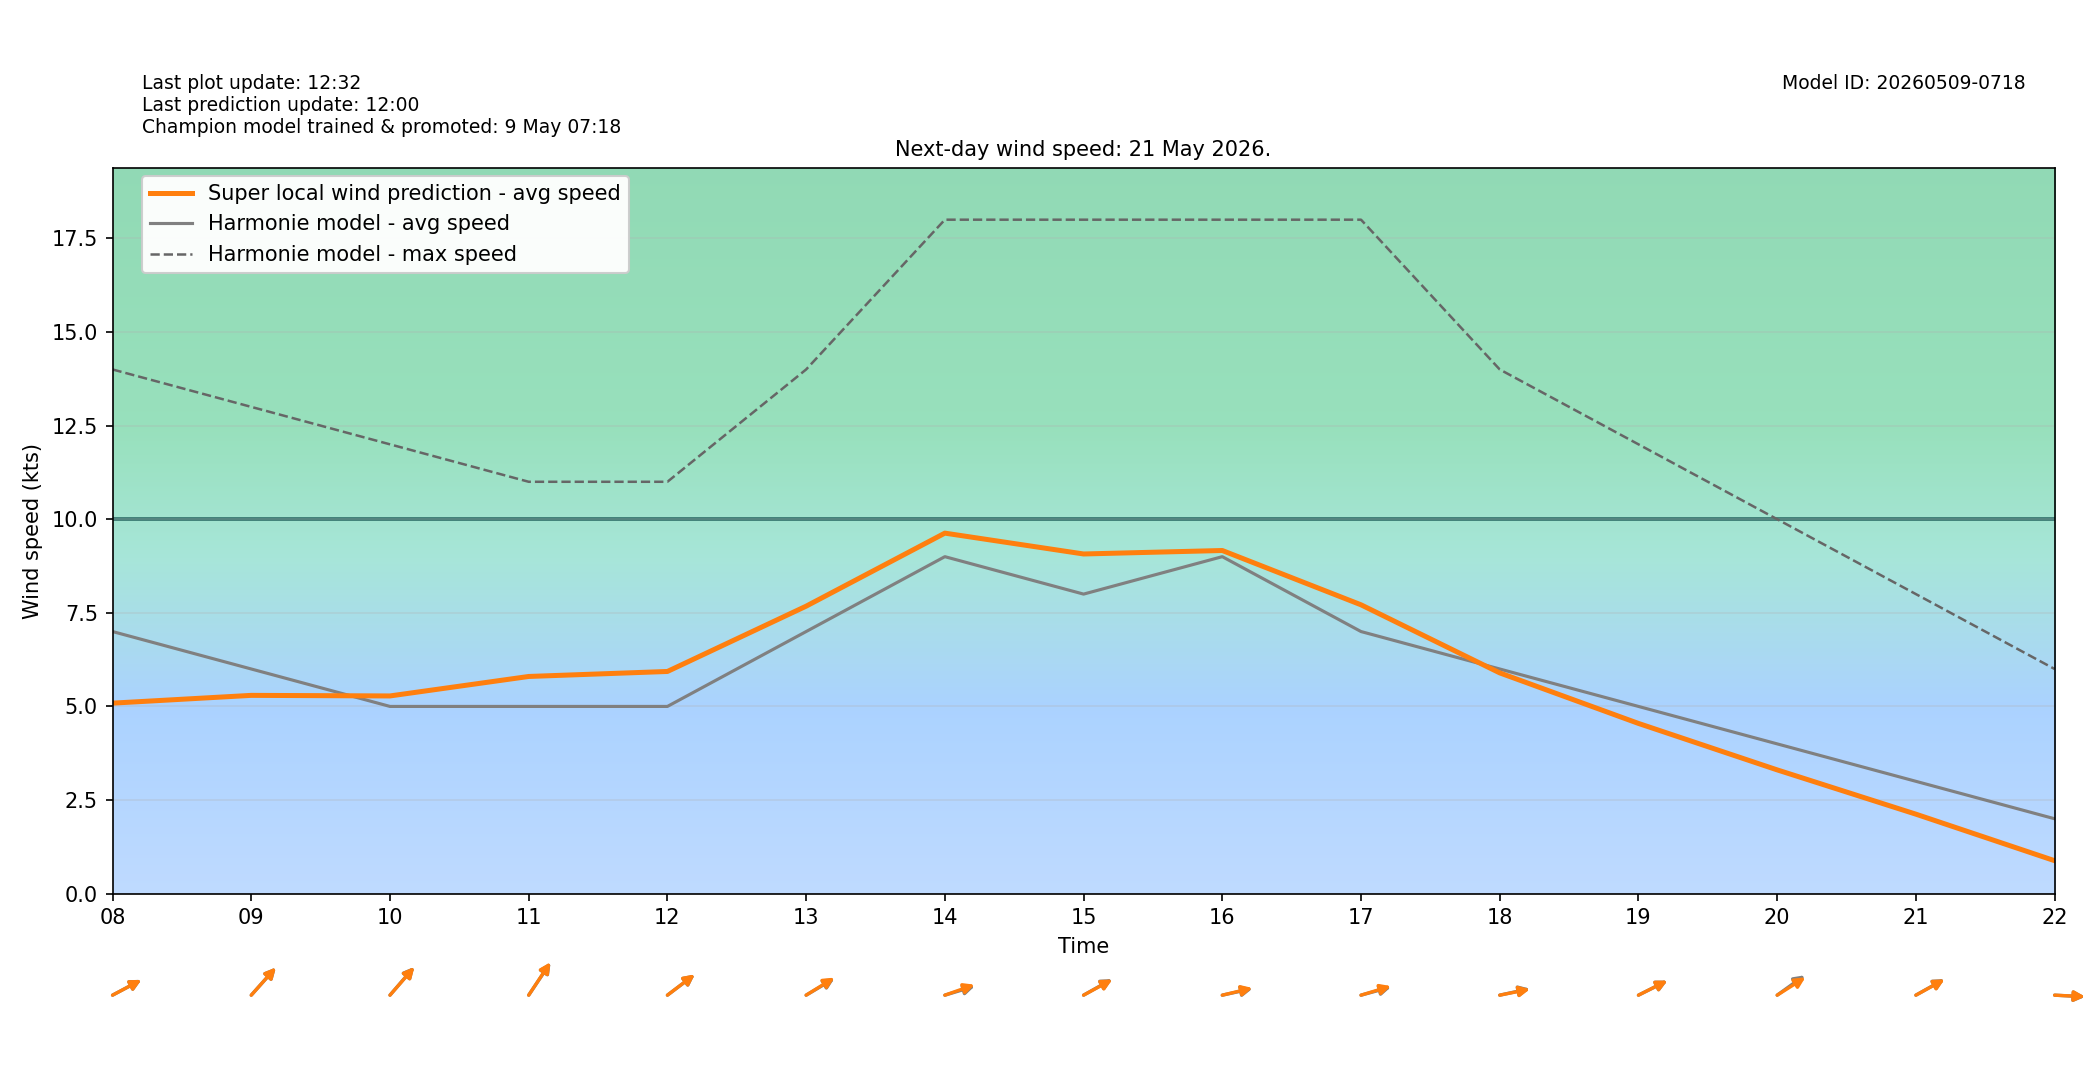

Values plotted in this chart, from the file beside it:
target_time_utc, target_time_local, hour_utc, hour_local, forecast_wind_speed, forecast_wind_min, forecast_wind_max, lstm_pred_wind_speed, delta_speed_lstm_minus_forecast, forecast_wind_dir_deg, lstm_pred_wind_dir_deg, delta_dir_lstm_minus_forecast
2026-05-20T22:00:00Z, 2026-05-21T00:00:00+0200, 22, 00, 9.0, 9.0, 20.0, 6.808, -2.192, 225.0, 226.1, 1.1
2026-05-20T23:00:00Z, 2026-05-21T01:00:00+0200, 23, 01, 9.0, 9.0, 17.0, 6.104, -2.896, 225.0, 225.9, 0.9296
2026-05-21T00:00:00Z, 2026-05-21T02:00:00+0200, 00, 02, 9.0, 9.0, 17.0, 5.956, -3.044, 232.0, 233.8, 1.784
2026-05-21T01:00:00Z, 2026-05-21T03:00:00+0200, 01, 03, 8.0, 8.0, 17.0, 5.307, -2.693, 235.0, 235.9, 0.89
2026-05-21T02:00:00Z, 2026-05-21T04:00:00+0200, 02, 04, 8.0, 8.0, 15.0, 5.034, -2.966, 233.0, 233.6, 0.6011
2026-05-21T03:00:00Z, 2026-05-21T05:00:00+0200, 03, 05, 7.0, 7.0, 13.0, 4.335, -2.665, 228.0, 226.8, -1.182
2026-05-21T04:00:00Z, 2026-05-21T06:00:00+0200, 04, 06, 7.0, 7.0, 12.0, 4.2, -2.8, 240.0, 240.3, 0.2909
2026-05-21T05:00:00Z, 2026-05-21T07:00:00+0200, 05, 07, 7.0, 7.0, 13.0, 4.622, -2.378, 242.0, 243.7, 1.719
2026-05-21T06:00:00Z, 2026-05-21T08:00:00+0200, 06, 08, 7.0, 7.0, 14.0, 5.088, -1.912, 251.0, 251.1, 0.05945
2026-05-21T07:00:00Z, 2026-05-21T09:00:00+0200, 07, 09, 6.0, 6.0, 13.0, 5.295, -0.7046, 234.0, 234, -0.006989
2026-05-21T08:00:00Z, 2026-05-21T10:00:00+0200, 08, 10, 5.0, 5.0, 12.0, 5.28, 0.28, 233.0, 233.3, 0.2985
2026-05-21T09:00:00Z, 2026-05-21T11:00:00+0200, 09, 11, 5.0, 5.0, 11.0, 5.8, 0.8002, 226.0, 225.6, -0.4122
2026-05-21T10:00:00Z, 2026-05-21T12:00:00+0200, 10, 12, 5.0, 5.0, 11.0, 5.934, 0.9337, 244.0, 243.8, -0.1983
2026-05-21T11:00:00Z, 2026-05-21T13:00:00+0200, 11, 13, 7.0, 7.0, 14.0, 7.678, 0.6776, 249.0, 248.1, -0.8748
2026-05-21T12:00:00Z, 2026-05-21T14:00:00+0200, 12, 14, 9.0, 9.0, 18.0, 9.628, 0.6284, 259.0, 257.1, -1.879
2026-05-21T13:00:00Z, 2026-05-21T15:00:00+0200, 13, 15, 8.0, 8.0, 18.0, 9.072, 1.072, 250.0, 250.6, 0.5931
2026-05-21T14:00:00Z, 2026-05-21T16:00:00+0200, 14, 16, 9.0, 9.0, 18.0, 9.165, 0.1645, 262.0, 261.2, -0.7974
2026-05-21T15:00:00Z, 2026-05-21T17:00:00+0200, 15, 17, 7.0, 7.0, 18.0, 7.714, 0.7141, 260.0, 258.8, -1.169
2026-05-21T16:00:00Z, 2026-05-21T18:00:00+0200, 16, 18, 6.0, 6.0, 14.0, 5.896, -0.1041, 262.0, 262.6, 0.6335
2026-05-21T17:00:00Z, 2026-05-21T19:00:00+0200, 17, 19, 5.0, 5.0, 12.0, 4.546, -0.454, 252.0, 252, -0.02316
2026-05-21T18:00:00Z, 2026-05-21T20:00:00+0200, 18, 20, 4.0, 4.0, 10.0, 3.305, -0.6946, 245.0, 247.7, 2.737
2026-05-21T19:00:00Z, 2026-05-21T21:00:00+0200, 19, 21, 3.0, 3.0, 8.0, 2.122, -0.8775, 250.0, 250.4, 0.3774
2026-05-21T20:00:00Z, 2026-05-21T22:00:00+0200, 20, 22, 2.0, 2.0, 6.0, 0.88, -1.12, 272.0, 271.8, -0.2188
2026-05-21T21:00:00Z, 2026-05-21T23:00:00+0200, 21, 23, 2.0, 2.0, 3.0, 0.5105, -1.49, 265.0, 266.7, 1.666
